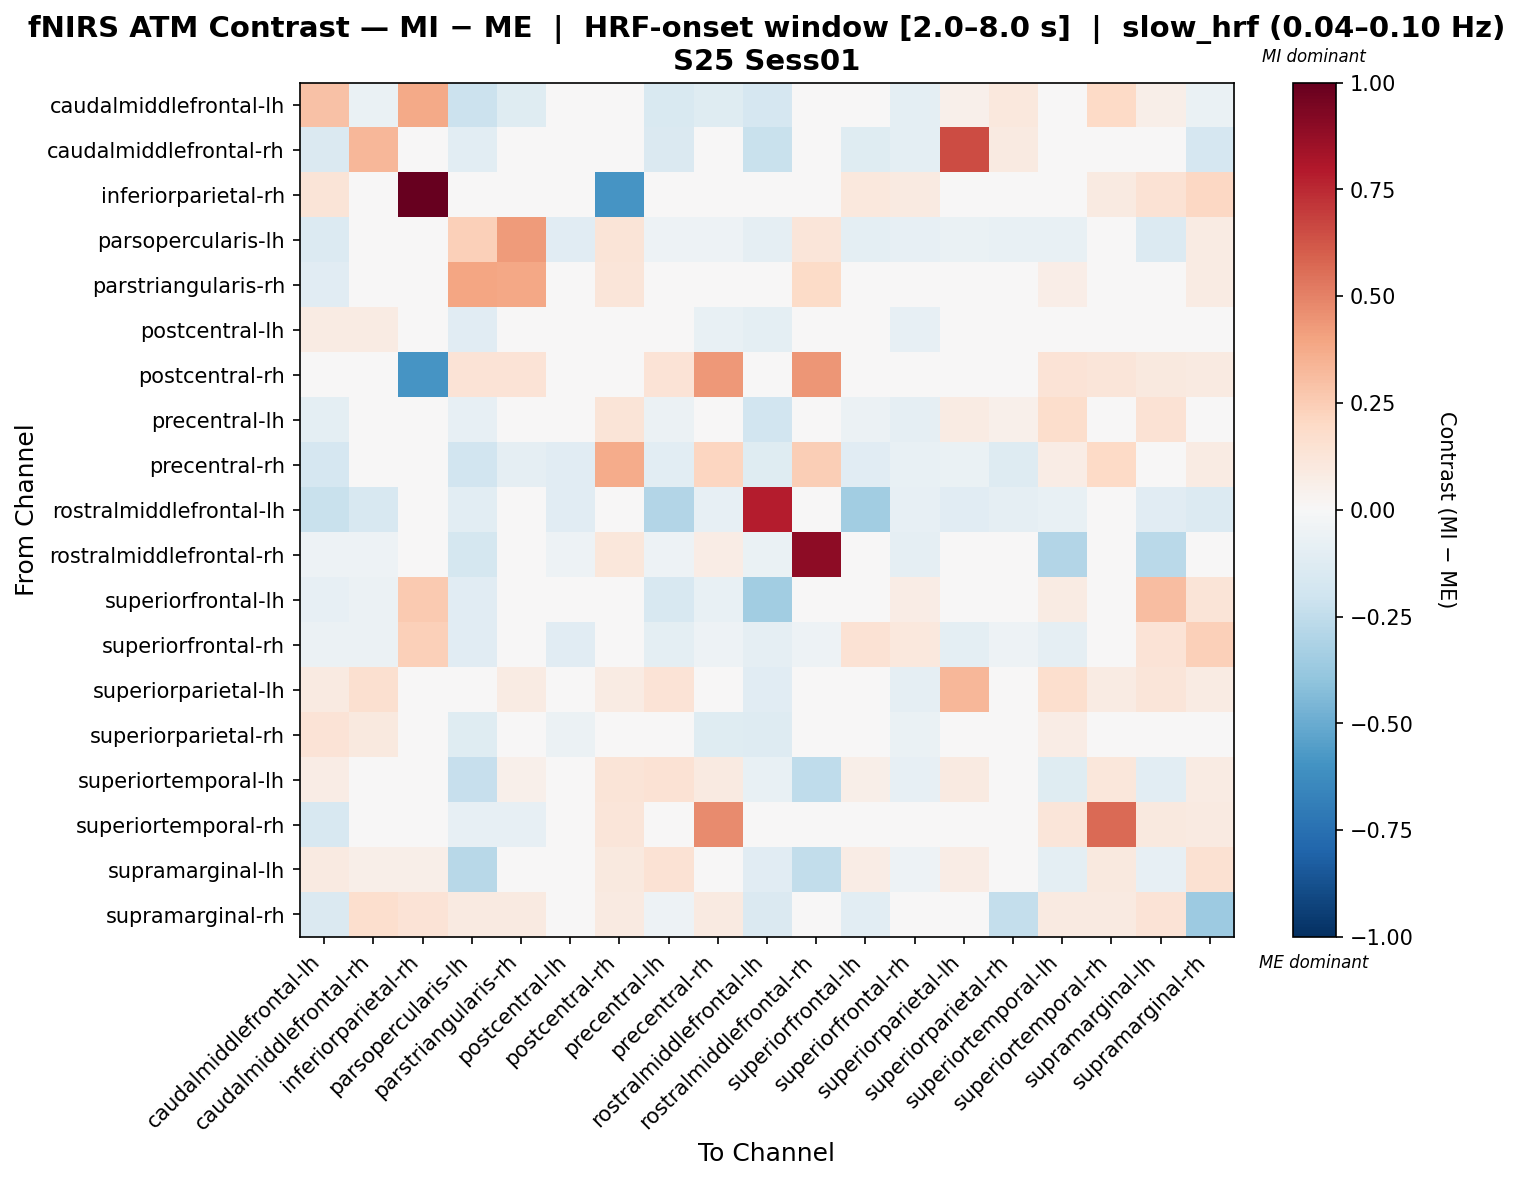

Source data for this figure (header and first rows):
, caudalmiddlefrontal-lh, caudalmiddlefrontal-rh, inferiorparietal-rh, parsopercularis-lh, parstriangularis-rh, postcentral-lh, postcentral-rh, precentral-lh, precentral-rh, rostralmiddlefrontal-lh, rostralmiddlefrontal-rh, superiorfrontal-lh, superiorfrontal-rh, superiorparietal-lh, superiorparietal-rh, superiortemporal-lh, superiortemporal-rh, supramarginal-lh, supramarginal-rh
caudalmiddlefrontal-lh, 0.2943, -0.06446, 0.3774, -0.2111, -0.1197, -0.03197, 0.0, -0.1553, -0.1197, -0.1675, -0.04624, -0.04652, -0.0974, 0.05288, 0.1067, 0.04206, 0.1966, 0.05829, -0.0684
caudalmiddlefrontal-rh, -0.1412, 0.3358, -0.01263, -0.1046, 0.0, -0.03654, -0.01263, -0.147, 0.0, -0.2213, -0.04955, -0.1237, -0.09882, 0.6542, 0.09032, 0.01032, 0.0, 0.02776, -0.1704
inferiorparietal-rh, 0.129, 0.0, 1.0, 0.0, 0.0, 0.0, -0.5871, 0.0, 0.0, 0.0, 0.0, 0.1032, 0.09032, 0.0, 0.0, 0.0, 0.09032, 0.1419, 0.2065
parsopercularis-lh, -0.1393, -0.0429, 0.0, 0.2408, 0.4271, -0.1152, 0.1273, -0.05223, -0.05405, -0.09032, 0.1214, -0.0971, -0.08355, -0.06654, -0.07452, -0.07636, 0.02354, -0.133, 0.08488
parstriangularis-rh, -0.1158, 0.0, 0.0, 0.3948, 0.3828, 0.0, 0.1226, 0.02178, -0.02863, 0.0, 0.1928, 0.0, 0.0, 0.02829, 0.0, 0.0698, 0.002922, 0.01793, 0.08488
postcentral-lh, 0.08194, 0.08423, 0.0, -0.1142, 0.0, -0.003923, 0.0, 0.0294, -0.0731, -0.09595, 0.03774, 0.02483, -0.08452, 0.0294, 0.01624, 0.04082, 0.0, 0.02712, 0.0
postcentral-rh, 0.0, 0.0, -0.5871, 0.139, 0.139, 0.0, -0.01287, 0.139, 0.4326, 0.0, 0.4403, 0.0, 0.0, 0.0309, 0.0, 0.139, 0.1236, 0.09785, 0.0927
precentral-lh, -0.1003, -0.008554, 0.0, -0.08201, 0.03339, -0.03693, 0.1284, -0.0556, -0.02466, -0.1911, 0.0002351, -0.05937, -0.08738, 0.08111, 0.05152, 0.1781, 0.01579, 0.1429, 0.01457
precentral-rh, -0.1701, 0.0, 0.0, -0.1926, -0.08687, -0.1143, 0.3735, -0.1063, 0.2147, -0.1182, 0.2446, -0.1143, -0.07092, -0.06987, -0.13, 0.07704, 0.1972, -0.01964, 0.08592
rostralmiddlefrontal-lh, -0.222, -0.1585, 0.0, -0.1053, 0.0, -0.1106, 0.0, -0.2905, -0.08161, 0.7834, -0.03159, -0.3512, -0.07898, -0.1106, -0.08951, -0.07372, 0.0, -0.1158, -0.1375
rostralmiddlefrontal-rh, -0.05001, -0.05001, 0.0, -0.1775, 0.04114, -0.05001, 0.1115, -0.05001, 0.07432, -0.06678, 0.897, -0.03332, -0.08904, -0.03888, 0.04459, -0.2898, 0.0, -0.2731, 0.0
superiorfrontal-lh, -0.08483, -0.06036, 0.2609, -0.1098, 0.0, -0.04297, 0.0, -0.1586, -0.07584, -0.344, 0.00246, -0.04442, 0.07678, 0.04392, 0.01882, 0.07873, 0.0, 0.3066, 0.1327
superiorfrontal-rh, -0.0572, -0.0572, 0.2417, -0.1114, 0.0, -0.1114, 0.0, -0.09634, -0.05419, -0.09032, -0.05118, 0.1424, 0.1048, -0.09634, -0.05419, -0.09032, 0.0, 0.1394, 0.2417
superiorparietal-lh, 0.08965, 0.1565, 0.0, -0.01905, 0.08592, -0.03825, 0.08592, 0.1342, 0.02001, -0.1099, 0.001459, 0.03595, -0.08788, 0.3314, 0.027, 0.1678, 0.08592, 0.1215, 0.08592
superiorparietal-rh, 0.1375, 0.0952, 0.0, -0.1181, 0.0, -0.05827, 0.0, 0.04704, -0.1216, -0.1251, 0.04231, 0.0333, -0.06253, 0.03693, -0.004914, 0.07514, 0.0, 0.02998, -0.006948
superiortemporal-lh, 0.07471, 0.04333, 0.0, -0.2328, 0.0506, -0.04173, 0.1278, 0.1419, 0.08704, -0.077, -0.2535, 0.05811, -0.0825, 0.09335, 0.03783, -0.1191, 0.1136, -0.1071, 0.08522
superiortemporal-rh, -0.1598, 0.0, 0.03076, -0.08294, -0.08294, 0.0, 0.1231, -0.04174, 0.4762, 0.0, 0.0, 0.0, 0.0, 0.03076, 0.0, 0.1231, 0.5681, 0.09742, 0.09229
supramarginal-lh, 0.09366, 0.05871, 0.05871, -0.274, -0.001101, -0.04019, 0.1014, 0.1465, 0.02802, -0.1125, -0.2488, 0.07485, -0.05115, 0.07326, 0.01957, -0.09569, 0.1014, -0.08202, 0.1494
supramarginal-rh, -0.1468, 0.1673, 0.1358, 0.0927, 0.0927, 0.0, 0.0927, -0.05407, 0.0927, -0.1468, 0.0, -0.1056, 0.03605, 0.0206, -0.2348, 0.0927, 0.0927, 0.1339, -0.3618
